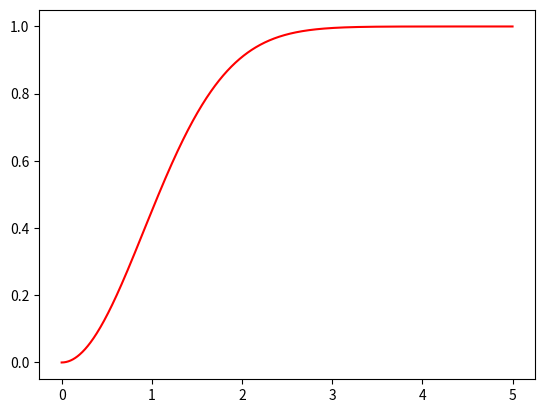

The script that saved this image:
import numpy as np
import matplotlib.pyplot as plt

x = np.linspace(0, 5, 1000)
y = 1 - np.exp(-0.6 * pow(x, 2))

plt.plot(x, y, 'r-')
plt.show()

f = open("k0d6n2_5.dat", 'w')
f.write('X,Y\n')
for xi, yi in zip(x, y):
    f.write(str(xi)+',' + str(yi) + '\n')
